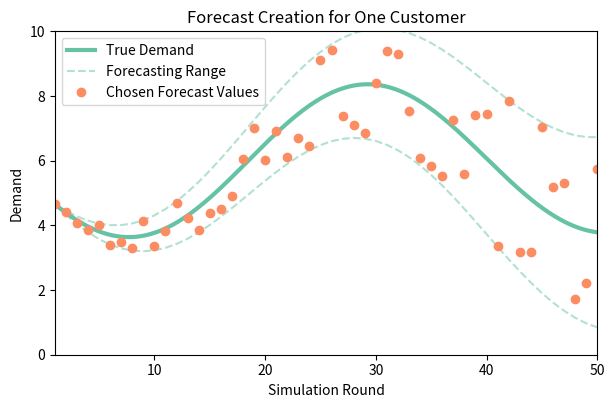

Reproduce this figure in Python.
from matplotlib import pyplot as plt
import numpy as np
import random

sim_length = 100
curve_interval = 1


def get_forecasts(current_round, demand, params, forecast_range, forecast_deviation_factor=1.0):
    true_forecast_values = []
    deviating_forecast_values = []
    final_deviating_forecast_values = []
    tamps = []

    for x in range(forecast_range):
        days_in_future = x
        x += current_round + 1
        function_value = demand + ((params["long_range_amplitude"] * np.sin(params["long_range"]*x-params["random_start"])) - params["mid_range_amplitude"] * np.sin(params["mid_range"]*x))

        true_forecast_values.append(function_value)
        tamper_value = (demand*forecast_deviation_factor/forecast_range) * days_in_future
        deviating_forecast_values.append(function_value + random.uniform(-tamper_value, tamper_value))
        tamps.append(tamper_value)
    for value in deviating_forecast_values:
        final_deviating_forecast_values.append(int(round(value, 0)))

    return {"deviating_forecast_values": final_deviating_forecast_values,
            "float_deviating_forecast_values": deviating_forecast_values,
            "true_forecast_values": true_forecast_values,
            "tamps": tamps}

plt.rcParams["figure.figsize"] = (7, 4.2)
demand1 = 6

x = np.linspace(0, sim_length, sim_length*10)


params = {'long_range': 0.14, 'long_range_amplitude': 2, 'mid_range': 0.17, 'mid_range_amplitude': 0.38, 'random_start': 8.87}

y1 = demand1 + ((params["long_range_amplitude"] * np.sin(params["long_range"]*x-params["random_start"]))
              - params["mid_range_amplitude"] * np.sin(params["mid_range"]*x))

dic = get_forecasts(0, demand1, params, 100, 1)
forecasts = dic["float_deviating_forecast_values"]
trues = dic["true_forecast_values"]
distortion = dic["tamps"]

upper_bound = []
lower_bound = []

for i in range(51):
    upper_bound.append(trues[i]+distortion[i])
    lower_bound.append(trues[i]-distortion[i])

plt.plot(x, y1, color="#66C2A5", label="True Demand", linewidth=3)

plt.plot([0] + upper_bound, "--", color="#66C2A5", alpha=0.5, label="Forecasting Range")
plt.plot([0] + lower_bound, "--", color="#66C2A5", alpha=0.5)

plt.plot([0] + forecasts, "o", color="#FC8D62", label="Chosen Forecast Values")
plt.legend()
plt.ylabel("Demand")
plt.xlabel("Simulation Round")
plt.xlim([1, 50])
plt.ylim([0, 10])
plt.title("Forecast Creation for One Customer")
plt.show()